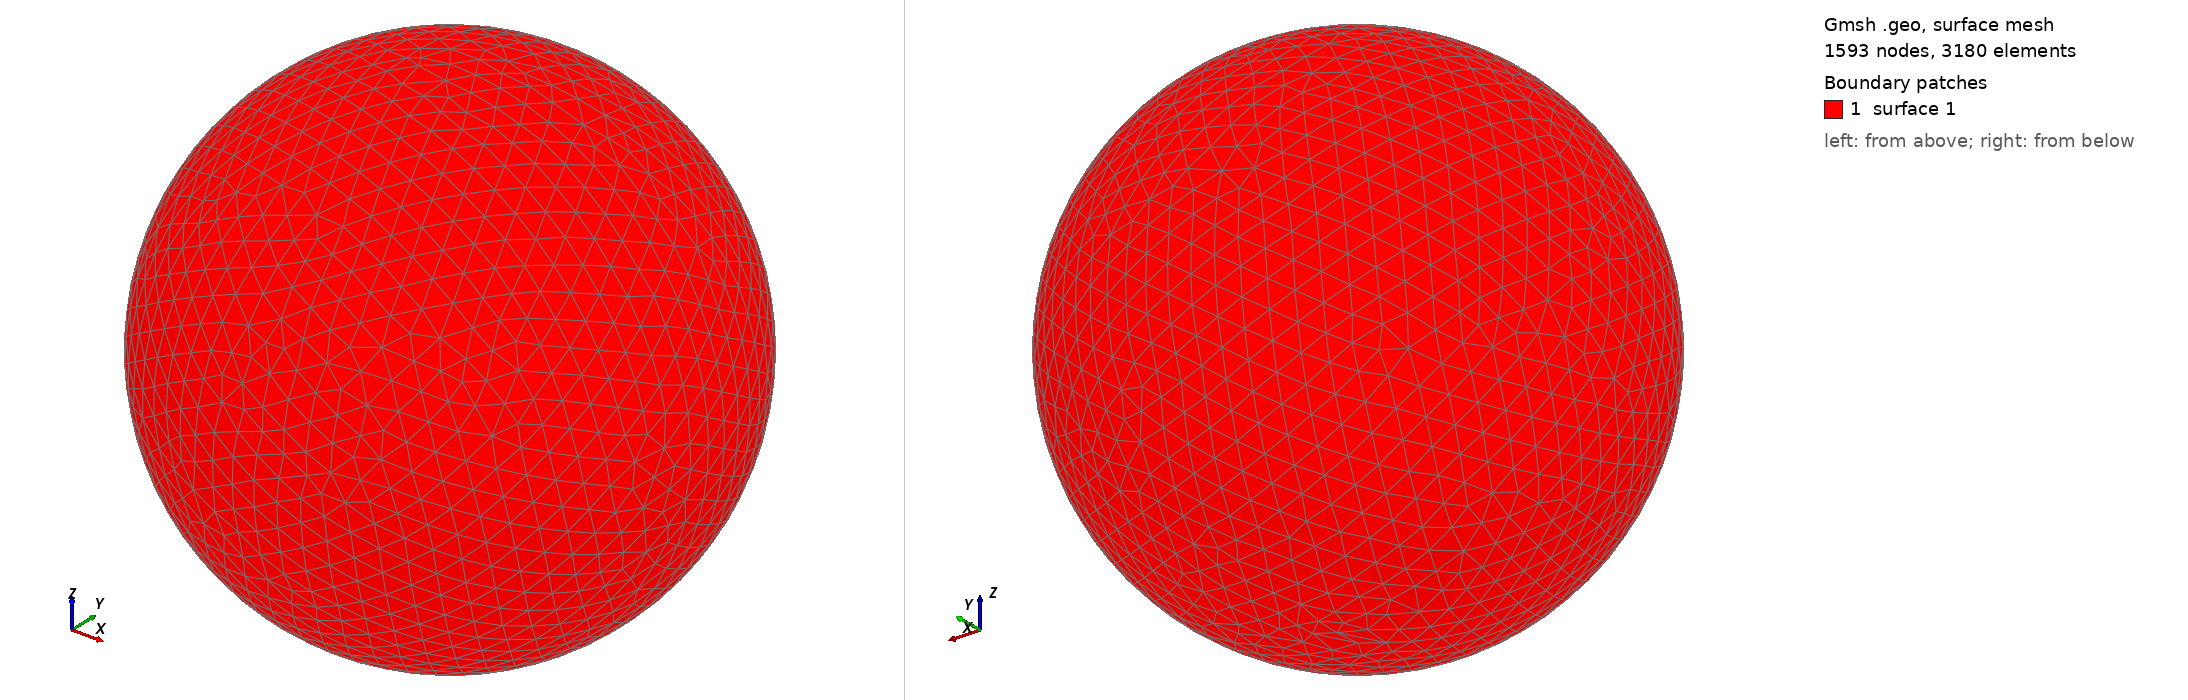

Gmsh geometry script, surface-meshed: 1593 nodes, 3180 surface elements. Boundary patches (legend numbers): 1 surface 1. Left view from above one corner, right view from below the opposite corner. The script declares no physical surfaces, so the legend lists its geometric surfaces. The drawing asked Gmsh for element sizes between 1% and 20% of the model's largest extent; the script's own settings can give other sizes.

=== shot0971.geo (drawn) ===
SetFactory("OpenCASCADE");
Point(1) = {0,0,0,0};
Sphere(1) = {0,0,0,0.00973000};
MeshSize{ PointsOf{ Surface{:}; } } = 0.000973000;
Mesh.ElementOrder=1;
Mesh.Format=39;
